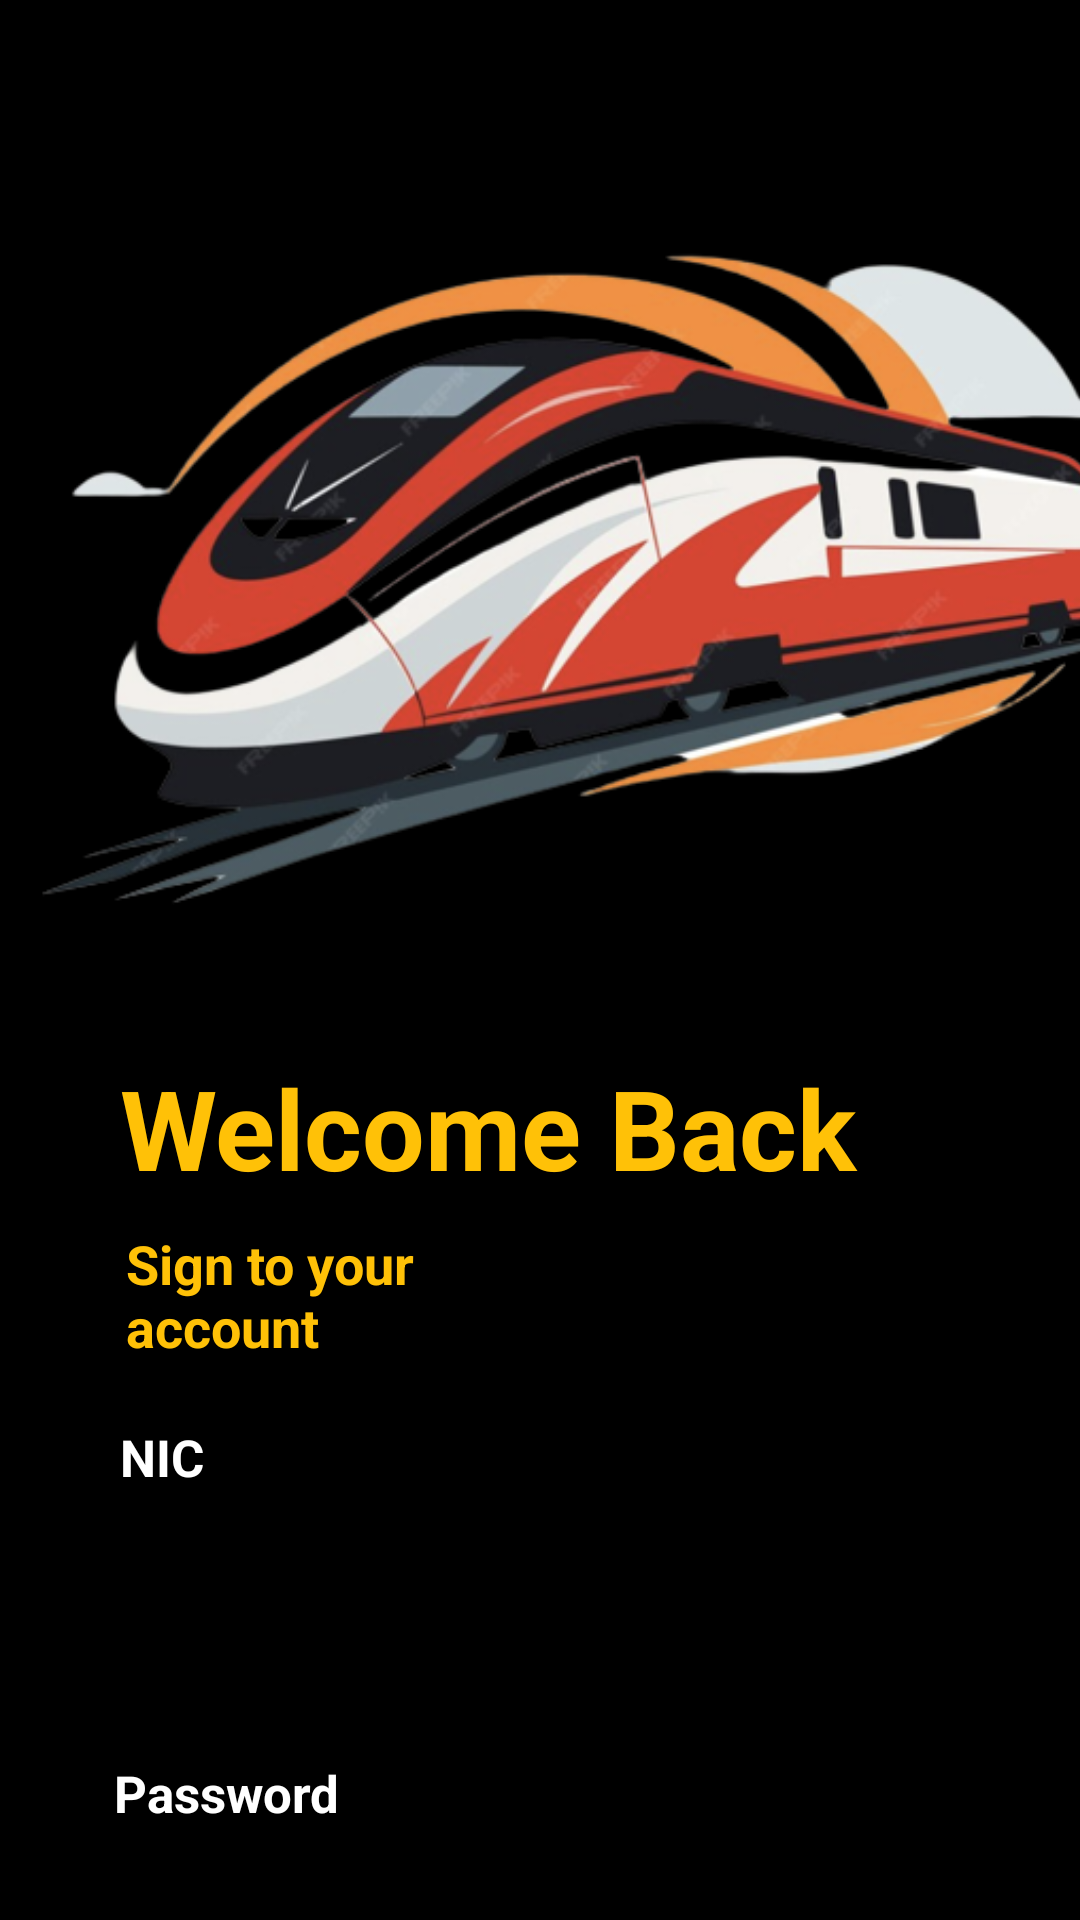

Here is an Android app screen rendered from its layout file. Give the layout XML and the strings, colors and styles it references.
<!-- AndroidManifest.xml: application theme Theme.EAD_App -->
<!-- res/layout/activity_login.xml -->
<?xml version="1.0" encoding="utf-8"?>

<LinearLayout xmlns:android="http://schemas.android.com/apk/res/android"
    xmlns:app="http://schemas.android.com/apk/res-auto"
    xmlns:tools="http://schemas.android.com/tools"
    android:layout_width="match_parent"
    android:layout_height="match_parent"
    android:orientation="vertical"
    android:background="#000000"
    tools:context=".Login">

    <ImageView
        android:id="@+id/train"
        android:layout_width="477dp"
        android:layout_height="284dp"
        android:layout_marginTop="55dp"
        app:layout_constraintEnd_toEndOf="parent"
        app:layout_constraintHorizontal_bias="0.075"
        app:layout_constraintStart_toStartOf="parent"
        app:layout_constraintTop_toTopOf="parent"
        app:srcCompat="@drawable/login" />


    <TextView
        android:id="@+id/logintext"
        android:layout_width="311dp"
        android:layout_height="48dp"
        android:layout_marginStart="40dp"
        android:layout_marginTop="12dp"
        android:layout_marginEnd="60dp"
        android:text="Welcome Back"
        android:textColor="#FFC107"
        android:textSize="37sp"
        android:textStyle="bold"
        app:layout_constraintEnd_toEndOf="parent"
        app:layout_constraintHorizontal_bias="1.0"
        app:layout_constraintStart_toStartOf="parent"
        app:layout_constraintTop_toBottomOf="@+id/train" />

    <TextView
        android:id="@+id/textView4"
        android:layout_width="wrap_content"
        android:layout_height="wrap_content"
        android:layout_marginStart="42dp"
        android:layout_marginTop="10dp"
        android:layout_marginEnd="203dp"
        android:text="Sign to your account"
        android:textColor="#FFC107"
        android:textSize="18sp"
        android:textStyle="bold"
        app:layout_constraintEnd_toEndOf="parent"
        app:layout_constraintStart_toStartOf="parent"
        app:layout_constraintTop_toBottomOf="@+id/logintext" />

    <TextView
        android:id="@+id/nictext"
        android:layout_width="247dp"
        android:layout_height="22dp"
        android:layout_marginStart="40dp"
        android:layout_marginTop="20dp"
        android:layout_marginEnd="124dp"
        android:text="NIC"
        android:textColor="#ffffff"
        android:textSize="17sp"
        android:textStyle="bold"
        app:layout_constraintEnd_toEndOf="parent"
        app:layout_constraintHorizontal_bias="0.0"
        app:layout_constraintStart_toStartOf="parent"
        app:layout_constraintTop_toBottomOf="@+id/textView4" />

    <EditText
        android:id="@+id/edtEmail"
        android:layout_width="338dp"
        android:layout_height="50dp"
        android:layout_marginStart="40dp"
        android:layout_marginTop="8dp"
        android:layout_marginEnd="31dp"
        android:background="@drawable/loginbuttonbackground"
        android:ems="10"
        android:hint="@string/nic_number"        android:inputType="textPersonName"
        android:paddingLeft="10dp"
        android:textSize="16sp"
        app:layout_constraintEnd_toEndOf="parent"
        app:layout_constraintHorizontal_bias="0.0"
        app:layout_constraintStart_toStartOf="parent"
        app:layout_constraintTop_toBottomOf="@+id/nictext" />

    <TextView
        android:id="@+id/textView5"
        android:layout_width="346dp"
        android:layout_height="20dp"
        android:layout_marginStart="38dp"
        android:layout_marginTop="32dp"
        android:layout_marginEnd="27dp"
        android:text="Password"
        android:textColor="#ffffff"
        android:textSize="17sp"
        android:textStyle="bold"
        app:layout_constraintEnd_toEndOf="parent"
        app:layout_constraintStart_toStartOf="parent"
        app:layout_constraintTop_toBottomOf="@+id/nic" />

    <EditText
        android:id="@+id/edtPassword"
        android:layout_width="340dp"
        android:layout_height="50dp"
        android:layout_marginStart="38dp"
        android:layout_marginTop="4dp"
        android:layout_marginEnd="21dp"
        android:background="@drawable/loginbuttonbackground"
        android:ems="10"
        android:hint="@string/password"
        android:inputType="textPassword"
        android:paddingLeft="10dp"
        android:textSize="16sp"
        app:layout_constraintEnd_toEndOf="parent"
        app:layout_constraintHorizontal_bias="0.0"
        app:layout_constraintStart_toStartOf="parent"
        app:layout_constraintTop_toBottomOf="@+id/textView5" />


    <Button
        android:id="@+id/btnsignIn"
        android:layout_width="340dp"
        android:layout_height="wrap_content"
        android:layout_marginStart="40dp"
        android:layout_marginTop="9dp"
        android:layout_marginEnd="31dp"
        android:backgroundTint="#FFC107"
        android:textColor="@color/black"
        android:textSize="18sp"
        android:textStyle="bold"
        app:layout_constraintEnd_toEndOf="parent"
        app:layout_constraintStart_toStartOf="parent"
        app:layout_constraintTop_toBottomOf="@+id/password"
        android:text="@string/sign_in"/>

    <LinearLayout
        android:layout_width="wrap_content"
        android:layout_height="wrap_content"
        android:orientation="horizontal"
        android:layout_gravity="center_horizontal"
        android:layout_marginTop="10dp">

        <TextView
            android:layout_width="wrap_content"
            android:layout_height="wrap_content"
            android:textColor="@color/white"
            android:text="@string/don_t_have_an_account"/>

        <TextView
            android:id="@+id/txtRegister"
            android:layout_width="wrap_content"
            android:layout_height="wrap_content"
            android:textColor="@color/white"
            android:textStyle="bold"
            android:text="@string/sign_up"/>
    </LinearLayout>

</LinearLayout>
<!-- resources referenced by this layout -->
<resources>
  <color name="black">#FF000000</color>
  <color name="white">#FFFFFFFF</color>
  <!-- drawable login: png bitmap (drawable, 167969 bytes) -->
  <string name="don_t_have_an_account">Don\'t have an account?</string>
  <string name="nic_number">NIC Number</string>
  <string name="password">Password</string>
  <string name="sign_in">Sign In</string>
  <string name="sign_up">Sign Up</string>
  <style name="Theme.EAD_App" parent="Theme.MaterialComponents.DayNight.DarkActionBar">
          
          <item name="colorPrimary">@color/purple_500</item>
          <item name="colorPrimaryVariant">@color/purple_700</item>
          <item name="colorOnPrimary">@color/white</item>
          
          <item name="colorSecondary">@color/teal_200</item>
          <item name="colorSecondaryVariant">@color/teal_700</item>
          <item name="colorOnSecondary">@color/black</item>
          
          <item name="android:statusBarColor" tools:targetApi="l">?attr/colorPrimaryVariant</item>
          
      </style>
  <color name="purple_500">#FFC107</color>
  <color name="purple_700">#FFEB3B</color>
  <color name="teal_200">#FFC107</color>
  <color name="teal_700">#FFEB3B</color>
</resources>
